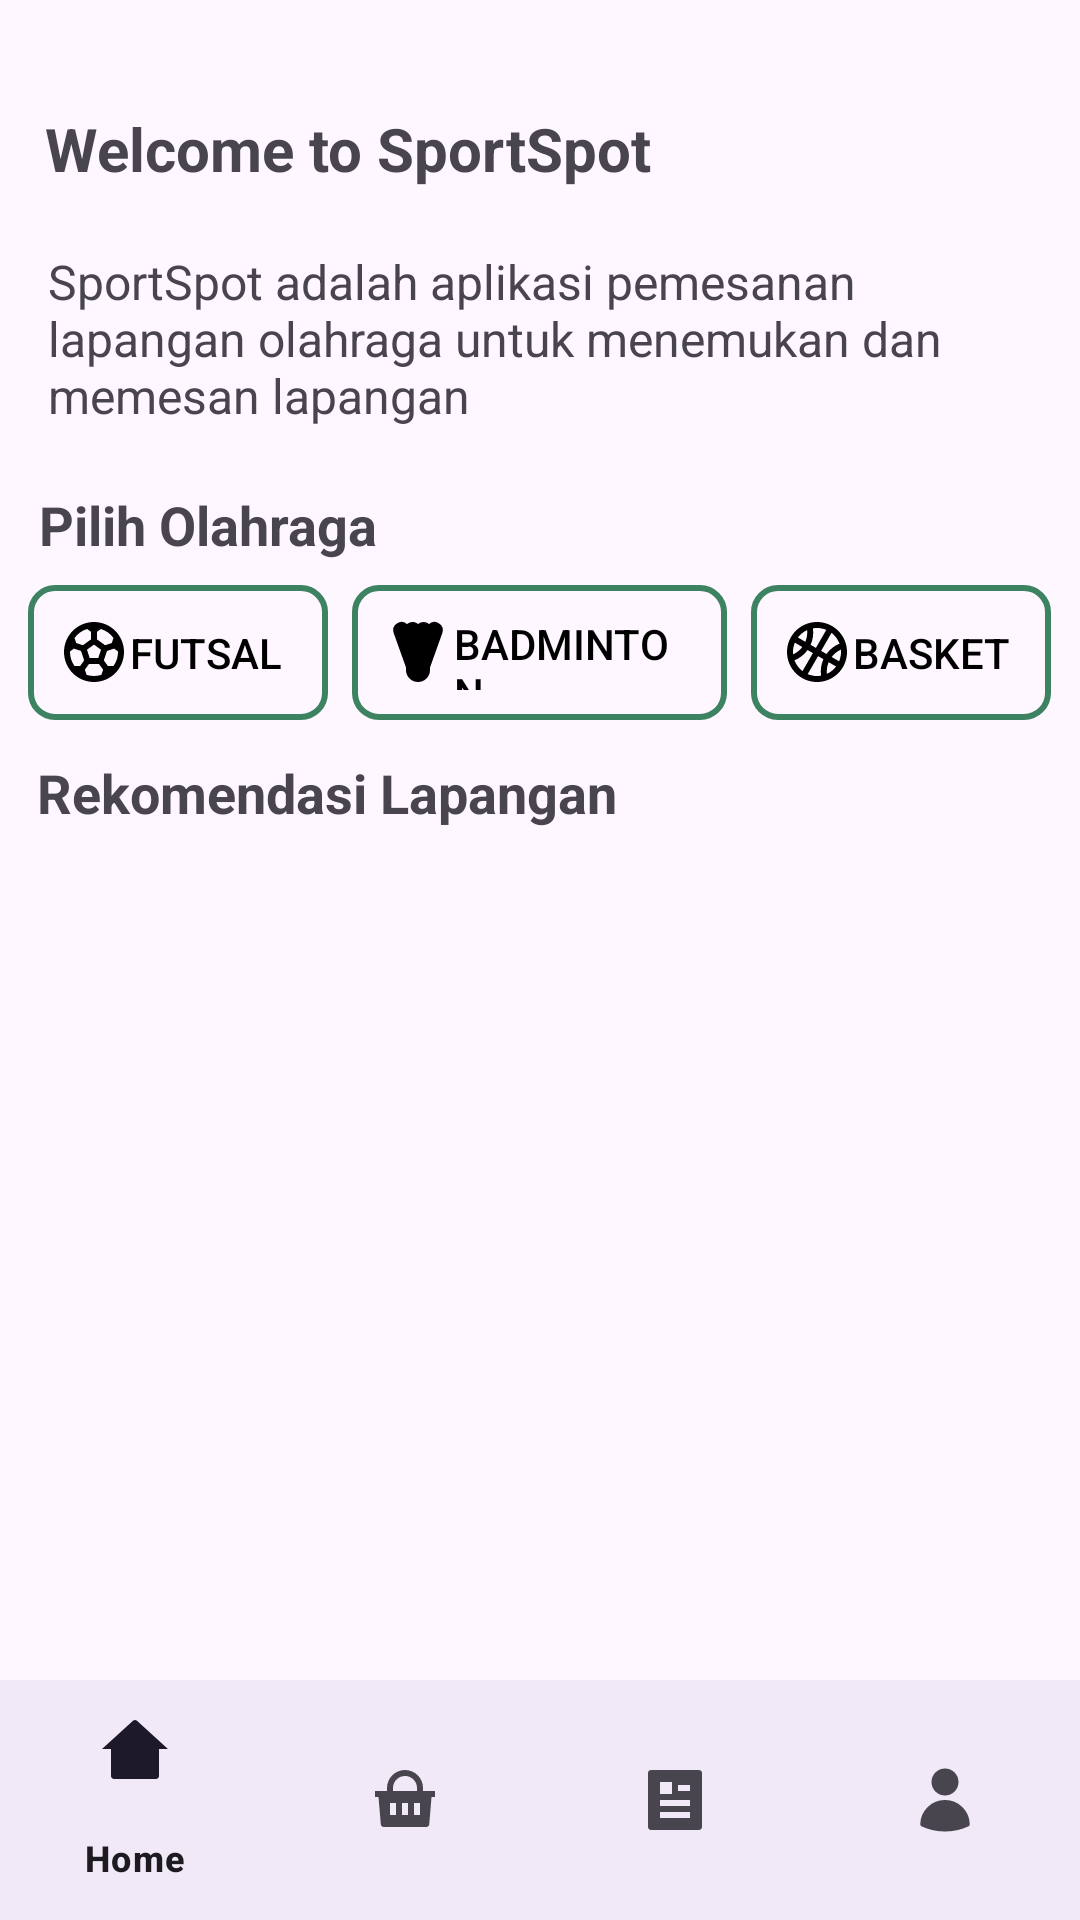

Write the Android layout XML for this screen, with the resource values it uses.
<!-- AndroidManifest.xml: application theme Theme.Sportspot -->
<!-- res/layout/activity_home.xml -->
<?xml version="1.0" encoding="utf-8"?>
<androidx.constraintlayout.widget.ConstraintLayout xmlns:android="http://schemas.android.com/apk/res/android"
    xmlns:app="http://schemas.android.com/apk/res-auto"
    xmlns:tools="http://schemas.android.com/tools"
    android:layout_width="match_parent"
    android:layout_height="match_parent"
    tools:context=".view.main.HomeActivity">


    <TextView
        android:id="@+id/welcome_text"
        android:layout_width="wrap_content"
        android:layout_height="wrap_content"
        android:layout_marginLeft="10dp"
        android:layout_marginTop="36dp"
        android:layout_marginRight="16dp"
        android:text="@string/welcome_to_sportspot"
        android:textSize="20sp"
        android:textStyle="bold"
        app:layout_constraintEnd_toEndOf="parent"
        app:layout_constraintHorizontal_bias="0.038"
        app:layout_constraintStart_toStartOf="parent"
        app:layout_constraintTop_toTopOf="parent" />

    <TextView
        android:id="@+id/description_text"
        android:layout_width="0dp"
        android:layout_height="wrap_content"
        android:layout_marginStart="16dp"
        android:layout_marginTop="20dp"
        android:layout_marginEnd="20dp"
        android:text="@string/deskirpsi_sportspot"
        android:textSize="16sp"
        app:layout_constraintEnd_toEndOf="parent"
        app:layout_constraintHorizontal_bias="0.0"
        app:layout_constraintStart_toStartOf="parent"
        app:layout_constraintTop_toBottomOf="@id/welcome_text" />

    <LinearLayout
        android:layout_width="80dp"
        android:layout_height="58dp"
        android:layout_gravity="center"
        android:layout_marginTop="16dp"
        android:orientation="vertical"
        android:padding="15dp"
        app:layout_constraintEnd_toEndOf="parent"
        app:layout_constraintHorizontal_bias="0.939"
        app:layout_constraintStart_toStartOf="parent"
        app:layout_constraintTop_toTopOf="parent">

        <Button
            android:id="@+id/button_maps"
            android:layout_width="64dp"
            android:layout_height="35dp"
            android:layout_gravity="start"
            android:layout_marginBottom="16dp"
            android:background="?attr/selectableItemBackgroundBorderless"
            android:drawableLeft="@drawable/ic_map"
            android:textColor="@color/black" />

    </LinearLayout>

    <TextView
        android:id="@+id/select_sport_text"
        android:layout_width="wrap_content"
        android:layout_height="wrap_content"
        android:layout_marginTop="20dp"
        android:text="@string/pilih_olahraga"
        android:textSize="18sp"
        android:textStyle="bold"
        app:layout_constraintEnd_toEndOf="parent"
        app:layout_constraintHorizontal_bias="0.053"
        app:layout_constraintStart_toStartOf="parent"
        app:layout_constraintTop_toBottomOf="@id/description_text" />

    <LinearLayout
        android:id="@+id/sport_buttons_layout"
        android:layout_width="0dp"
        android:layout_height="wrap_content"
        android:orientation="horizontal"
        android:layout_marginTop="8dp"
        app:layout_constraintTop_toBottomOf="@id/select_sport_text"
        app:layout_constraintStart_toStartOf="parent"
        app:layout_constraintEnd_toEndOf="parent"
        android:gravity="center">

        <Button
            android:id="@+id/button_futsal"
            android:layout_width="100dp"
            android:layout_height="45dp"
            android:layout_marginEnd="8dp"
            android:background="@drawable/button_bg"
            android:drawableLeft="@drawable/ic_ball"
            android:gravity="center_vertical"
            android:padding="10dp"
            android:text="@string/futsal"
            android:textColor="@color/black" />

        <Button
            android:id="@+id/button_badminton"
            android:layout_width="125dp"
            android:layout_height="45dp"
            android:text="@string/badminton"
            android:textColor="@color/black"
            android:drawableLeft="@drawable/ic_badminton"
            android:background="@drawable/button_bg"
            android:layout_marginEnd="8dp"
            android:padding="10dp"
            android:gravity="center_vertical"/>

        <Button
            android:id="@+id/button_basketball"
            android:layout_width="100dp"
            android:layout_height="45dp"
            android:background="@drawable/button_bg"
            android:drawableLeft="@drawable/ic_basket"
            android:gravity="center_vertical"
            android:padding="10dp"
            android:text="@string/basket"
            android:textColor="@color/black" />

    </LinearLayout>


    <TextView
        android:id="@+id/recommendation_text"
        android:layout_width="wrap_content"
        android:layout_height="wrap_content"
        android:layout_marginTop="12dp"
        android:text="@string/rekomendasi_lapangan"
        android:textSize="18sp"
        android:textStyle="bold"
        app:layout_constraintEnd_toEndOf="parent"
        app:layout_constraintHorizontal_bias="0.073"
        app:layout_constraintStart_toStartOf="parent"
        app:layout_constraintTop_toBottomOf="@id/sport_buttons_layout" />

    <androidx.recyclerview.widget.RecyclerView
        android:id="@+id/recyclerview_recommendation"
        android:layout_width="0dp"
        android:layout_height="0dp"
        android:layout_marginTop="8dp"
        android:layout_marginLeft="8dp"
        android:layout_marginRight="8dp"
        app:layout_constraintTop_toBottomOf="@id/recommendation_text"
        app:layout_constraintBottom_toTopOf="@id/bottom_navigation"
        app:layout_constraintStart_toStartOf="parent"
        app:layout_constraintEnd_toEndOf="parent"
        tools:listitem="@layout/item_row" />


    <com.google.android.material.bottomnavigation.BottomNavigationView
        android:id="@+id/bottom_navigation"
        android:layout_width="0dp"
        android:layout_height="wrap_content"
        android:background="?android:attr/windowBackground"
        app:layout_constraintBottom_toBottomOf="parent"
        app:layout_constraintEnd_toEndOf="parent"
        app:layout_constraintStart_toStartOf="parent"
        app:menu="@menu/navigation_menu" />


</androidx.constraintlayout.widget.ConstraintLayout>
<!-- res/layout/item_row.xml (included above) -->
<?xml version="1.0" encoding="utf-8"?>
<androidx.cardview.widget.CardView xmlns:android="http://schemas.android.com/apk/res/android"
    xmlns:card_view="http://schemas.android.com/apk/res-auto"
    xmlns:tools="http://schemas.android.com/tools"
    xmlns:App="http://schemas.android.com/apk/res-auto"
    android:id="@+id/card_view"
    android:layout_width="match_parent"
    android:layout_height="wrap_content"
    android:layout_gravity="center"
    android:layout_marginStart="8dp"
    android:layout_marginTop="4dp"
    android:layout_marginEnd="8dp"
    android:layout_marginBottom="4dp"
    card_view:cardCornerRadius="4dp">

    <androidx.constraintlayout.widget.ConstraintLayout
        android:layout_width="match_parent"
        android:layout_height="wrap_content"
        android:paddingBottom="8dp"
        >

        <ImageView
            android:id="@+id/ivAvatar"
            android:layout_width="match_parent"
            android:layout_height="200dp"
            android:scaleType="centerCrop"
            card_view:layout_constraintStart_toStartOf="parent"
            card_view:layout_constraintTop_toTopOf="parent"
            tools:src="@tools:sample/avatars" />

        <TextView
            android:id="@+id/tvName"
            android:layout_width="0dp"
            android:layout_height="wrap_content"
            android:layout_margin="8dp"
            android:layout_toEndOf="@id/ivAvatar"
            android:textSize="16sp"
            android:textStyle="bold"
            android:text="@string/name"
            card_view:layout_constraintTop_toBottomOf="@id/ivAvatar"
            card_view:layout_constraintStart_toStartOf="@id/ivAvatar"
            card_view:layout_constraintBottom_toBottomOf="parent"
            />
        <TextView
            android:id="@+id/tvLocation"
            android:layout_width="0dp"
            android:layout_height="wrap_content"
            android:layout_toEndOf="@id/ivAvatar"
            android:layout_marginHorizontal="8dp"
            android:ellipsize="end"
            android:maxLines="1"
            android:text="@string/kota"
            card_view:layout_constraintTop_toBottomOf="@id/tvName"
            card_view:layout_constraintStart_toStartOf="@id/ivAvatar"
            card_view:layout_constraintBottom_toBottomOf="parent"
            />

    </androidx.constraintlayout.widget.ConstraintLayout>

</androidx.cardview.widget.CardView>
<!-- resources referenced by this layout -->
<resources>
  <color name="black">#FF000000</color>
  <!-- drawable button_bg (drawable) -->
  <shape xmlns:android="http://schemas.android.com/apk/res/android">
      <solid android:color="@color/transparent" />
      <corners
          android:topLeftRadius="8dp"
          android:topRightRadius="8dp"
          android:bottomLeftRadius="8dp"
          android:bottomRightRadius="8dp" />
      <stroke
          android:width="2dp"
          android:color="@color/green" />
  </shape>
  <!-- drawable ic_badminton (drawable) -->
  <vector xmlns:android="http://schemas.android.com/apk/res/android"
      android:width="24dp"
      android:height="24dp"
      android:viewportWidth="24.0"
      android:viewportHeight="24.0">
      <path
          android:fillColor="#000000"
          android:pathData="M3.905 5.707a2.774 2.774 0 0 1 4.434-3.025A2.802 2.802 0 0 1 10.179 2c.694 0 1.33.25 1.821.667A2.81 2.81 0 0 1 13.822 2c.71 0 1.35.26 1.84.682a2.774 2.774 0 0 1 4.434 3.025L16 17.173V18a4 4 0 0 1-8 0v-.827zM10 17.023V17h4v1a2 2 0 1 1-4 0zM14.653 15H9.348l-3.56-9.966a.774.774 0 1 1 1.49-.397l1.538 8.54a1 1 0 0 0 1.968-.354L9.37 4.967A.822.822 0 1 1 11 4.82V13a1 1 0 1 0 2 0V4.821a.821.821 0 1 1 1.632.137l-1.416 7.865a1 1 0 1 0 1.968.354l1.414-7.856l.003-.016l.12-.668a.774.774 0 1 1 1.49.397z"/>
  </vector>
  <!-- drawable ic_ball (drawable) -->
  <vector xmlns:android="http://schemas.android.com/apk/res/android"
      android:width="24dp"
      android:height="24dp"
      android:viewportWidth="24"
      android:viewportHeight="24">
      <path
          android:fillColor="#000000"
          android:pathData="M12 2C17.5228 2 22 6.47715 22 12C22 17.5228 17.5228 22 12 22C6.47715 22 2 17.5228 2 12C2 6.47715 6.47715 2 12 2ZM13.6695 15.9999H10.3295L8.95053 17.8969L9.5044 19.6031C10.2897 19.8607 11.1286 20 12 20C12.8714 20 13.7103 19.8607 14.4956 19.6031L15.0485 17.8969L13.6695 15.9999ZM5.29354 10.8719L4.00222 11.8095L4 12C4 13.7297 4.54894 15.3312 5.4821 16.6397L7.39254 16.6399L8.71453 14.8199L7.68654 11.6499L5.29354 10.8719ZM18.7055 10.8719L16.3125 11.6499L15.2845 14.8199L16.6065 16.6399L18.5179 16.6397C19.4511 15.3312 20 13.7297 20 12L19.997 11.81L18.7055 10.8719ZM12 9.536L9.656 11.238L10.552 14H13.447L14.343 11.238L12 9.536ZM14.2914 4.33299L12.9995 5.27293V7.78993L15.6935 9.74693L17.9325 9.01993L18.4867 7.3168C17.467 5.90685 15.9988 4.84254 14.2914 4.33299ZM9.70757 4.33329C8.00021 4.84307 6.53216 5.90762 5.51261 7.31778L6.06653 9.01993L8.30554 9.74693L10.9995 7.78993V5.27293L9.70757 4.33329Z"/>
  </vector>
  <string name="badminton">Badminton</string>
  <string name="basket">Basket</string>
  <string name="deskirpsi_sportspot">SportSpot adalah aplikasi pemesanan lapangan olahraga untuk menemukan dan memesan lapangan</string>
  <string name="futsal">Futsal</string>
  <string name="kota">Kota</string>
  <string name="name">name</string>
  <string name="pilih_olahraga">Pilih Olahraga</string>
  <string name="rekomendasi_lapangan">Rekomendasi Lapangan</string>
  <string name="welcome_to_sportspot">Welcome to SportSpot</string>
  <style name="Theme.Sportspot" parent="Base.Theme.Sportspot" />
  <color name="transparent">#00000000</color>
  <color name="green">#FF3D8361</color>
  <style name="Base.Theme.Sportspot" parent="Theme.Material3.DayNight.NoActionBar">
          
          
      </style>
</resources>
